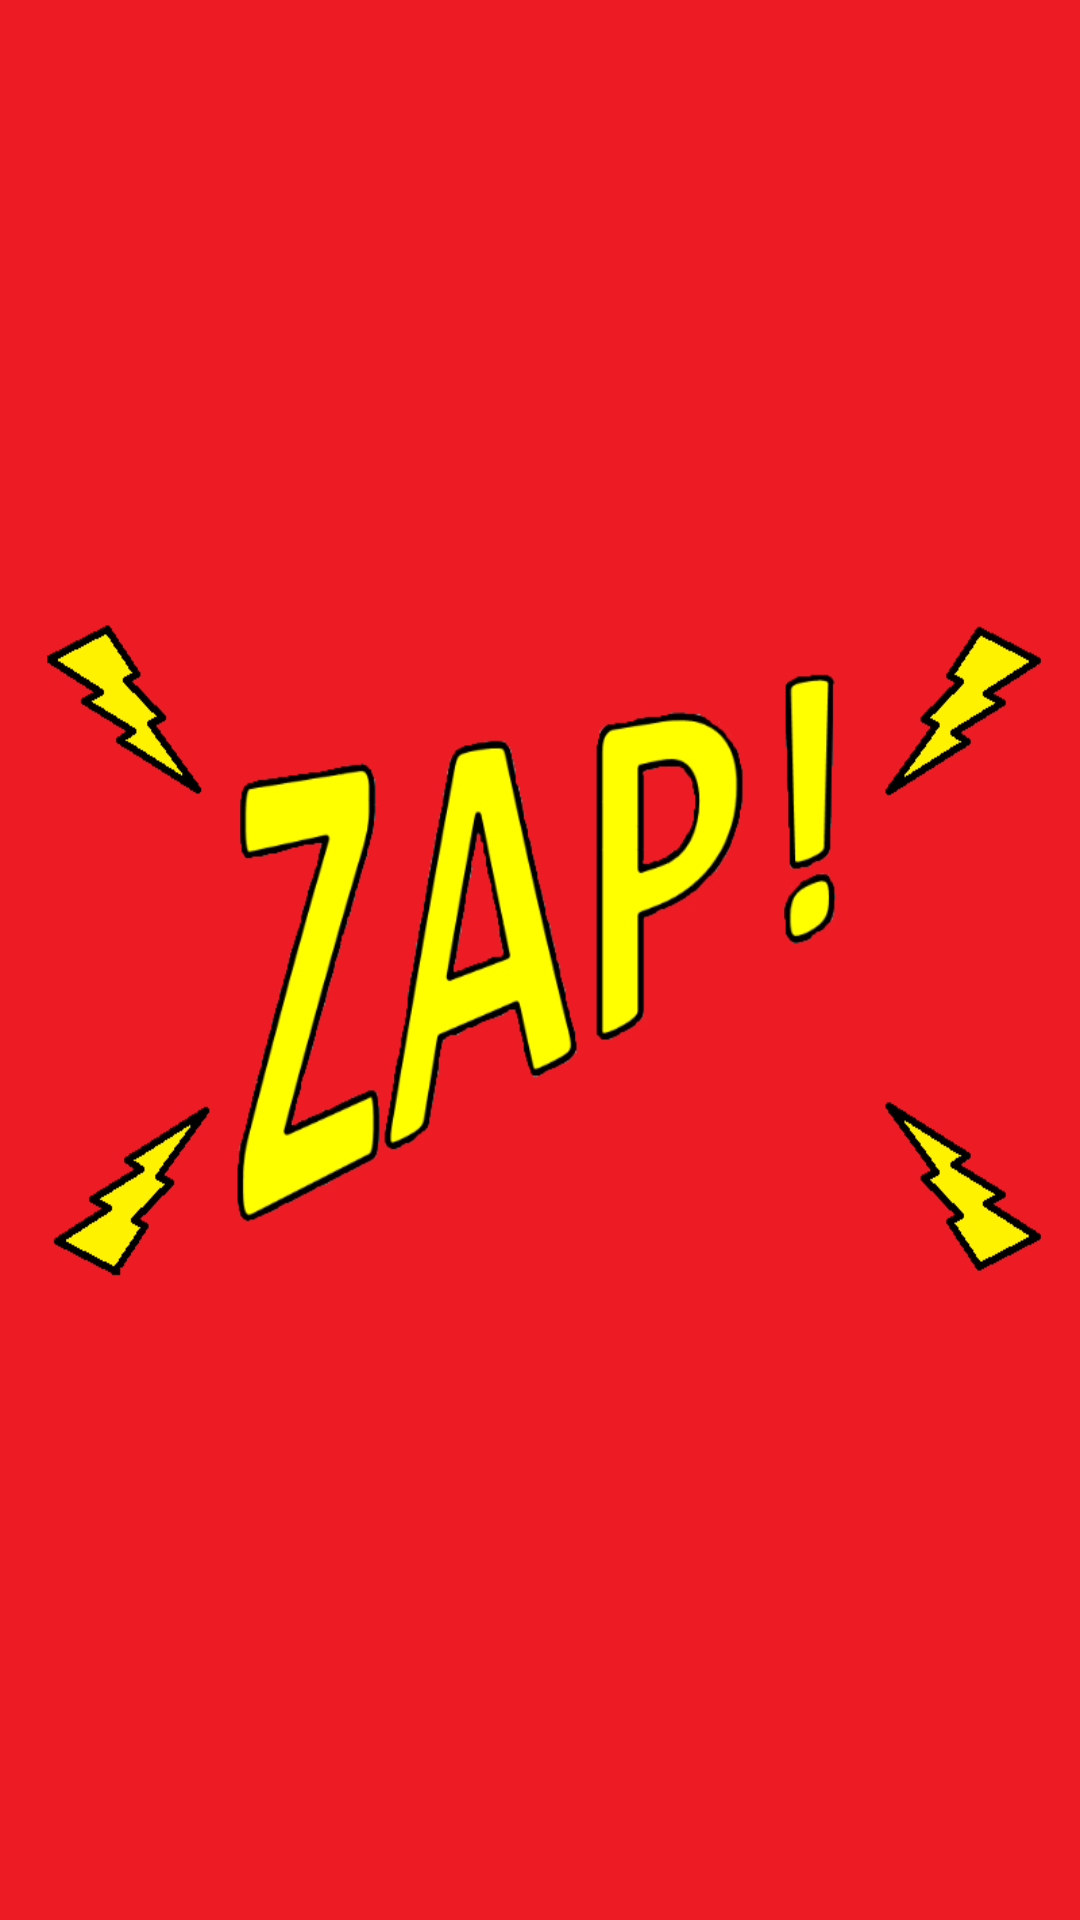

Reconstruct the res/layout file that produces this screen, plus the resources it refers to.
<!-- AndroidManifest.xml: activity theme Theme.AppCompat.NoActionBar -->
<!-- res/layout/activity_splash.xml -->
<?xml version="1.0" encoding="utf-8"?>
<LinearLayout xmlns:android="http://schemas.android.com/apk/res/android"
    xmlns:tools="http://schemas.android.com/tools"
    android:layout_width="match_parent"
    android:layout_height="match_parent"
    android:orientation="vertical"
    android:background="@drawable/zapred"
    tools:context=".activities.SplashActivity">

</LinearLayout>
<!-- resources referenced by this layout -->
<resources>
  <!-- drawable zapred: png bitmap (drawable, 43680 bytes) -->
</resources>
